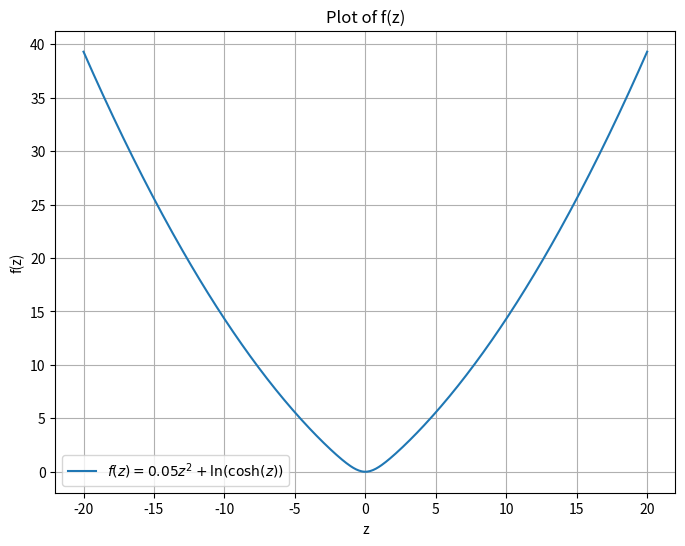
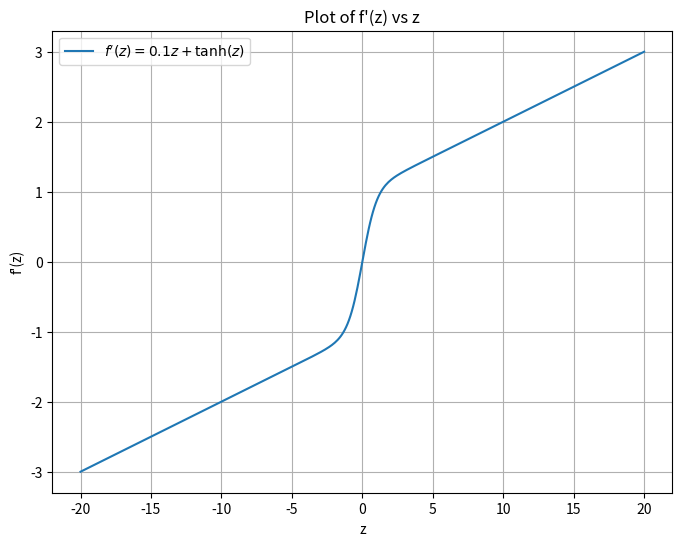

These charts were generated, in order, by the following Python code:
import math

def f_prime(z):
    return 0.1 * z + math.tanh(z)

def f_double_prime(z):
    return 0.1 + 1 / (math.cosh(z) ** 2)

def newton_method(z0, tol=1e-6, max_iter=100):
    z = z0
    for i in range(max_iter):
        f1 = f_prime(z)
        f2 = f_double_prime(z)
        
        print(f"Iteration {i+1}: z = {z}, f'(z) = {f1}, f''(z) = {f2}")
        
        if abs(f1) < tol:
            return z, i+1  # Converged
        
        z_new = z - f1 / f2
        
        if abs(z_new - z) < tol:
            return z_new, i+1  # Converged
        
        z = z_new
    
    return z, max_iter  # Did not converge within max_iter

# Run Newton's method from z = 10
z_opt, iterations = newton_method(10)
print(f"Optimal solution: z = {z_opt}, found in {iterations} iterations")

import numpy as np
import matplotlib.pyplot as plt

def f(z):
    return 0.05 * z**2 + np.log(np.cosh(z))

# Create an array of z values from -20 to 20
z_vals = np.linspace(-20, 20, 400)
f_vals = f(z_vals)

plt.figure(figsize=(8, 6))
plt.plot(z_vals, f_vals, label=r"$f(z)=0.05z^2+\ln(\cosh(z))$")
plt.xlabel("z")
plt.ylabel("f(z)")
plt.title("Plot of f(z)")
plt.legend()
plt.grid(True)
plt.show()


import numpy as np
import matplotlib.pyplot as plt

def f_prime(z):
    return 0.1 * z + np.tanh(z)

# Create an array of z values from -20 to 20
z_vals = np.linspace(-20, 20, 400)
fprime_vals = f_prime(z_vals)

plt.figure(figsize=(8, 6))
plt.plot(z_vals, fprime_vals, label=r"$f'(z)=0.1z+\tanh(z)$")
plt.xlabel("z")
plt.ylabel("f'(z)")
plt.title("Plot of f'(z) vs z")
plt.legend()
plt.grid(True)
plt.show()

